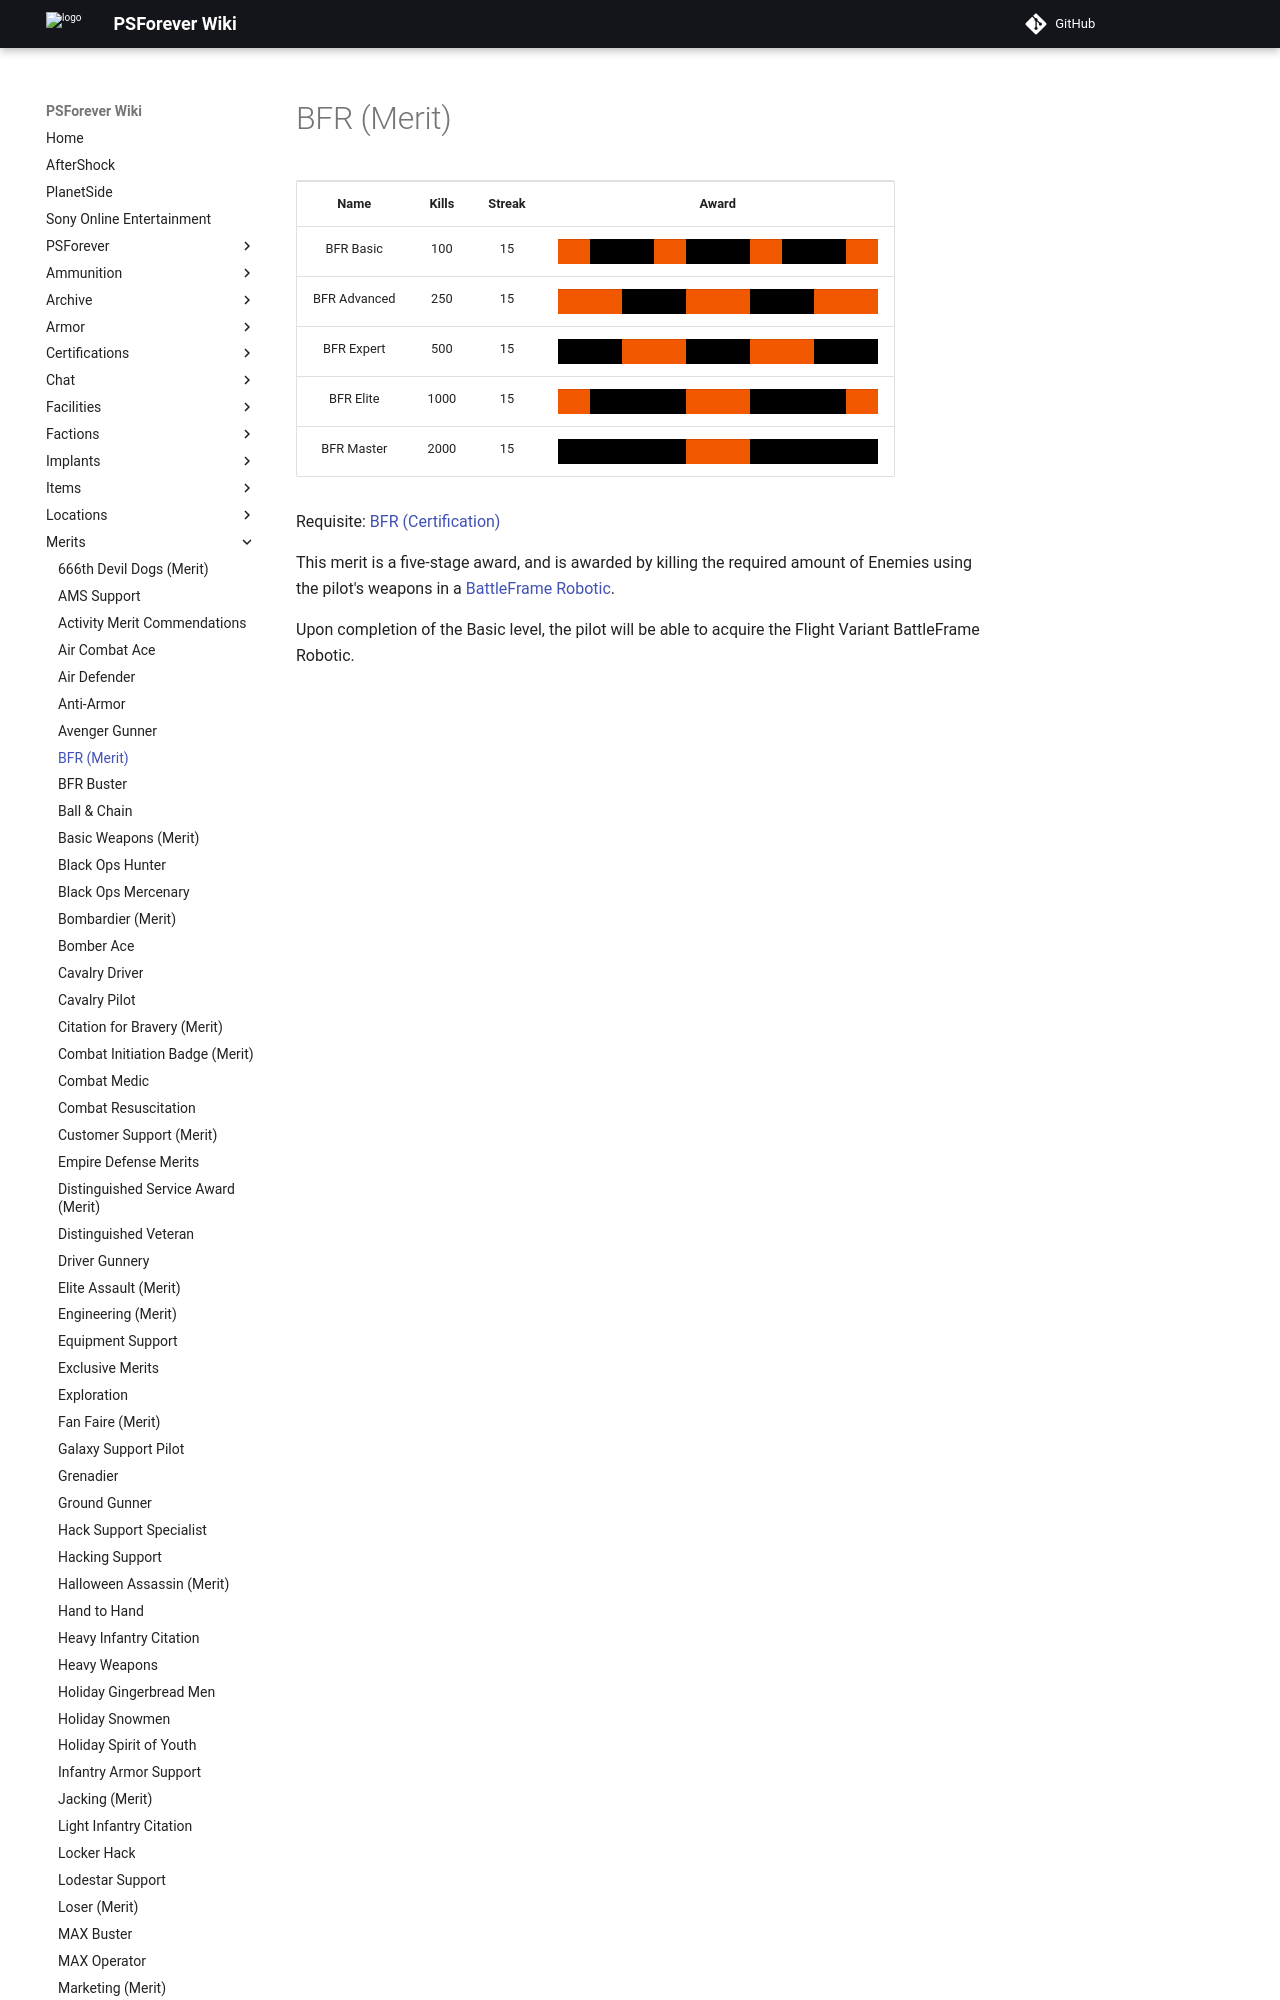

repository: psforever/wiki · page: merits/BFR_(Merit)/index.html · generator: mkdocs

# BFR (Merit)

<table>
<tbody>
<tr class="odd">
<td style="text-align: center;"><p><b>Name</b></p></td>
<td style="text-align: center;"><p><b>Kills</b></p></td>
<td style="text-align: center;"><p><b>Streak</b></p></td>
<td style="text-align: center;"><p><b>Award</b></p></td>
</tr>
<tr class="even">
<td style="text-align: center;"><p>BFR Basic</p></td>
<td style="text-align: center;"><p>100</p></td>
<td style="text-align: center;"><p>15</p></td>
<td style="text-align: center;"><table class="bigmerit">
<tr>
<td bgcolor="#F15800">
</td>
<td bgcolor="black">
</td>
<td bgcolor="black">
</td>
<td bgcolor="#F15800">
</td>
<td bgcolor="black">
</td>
<td bgcolor="black">
</td>
<td bgcolor="#F15800">
</td>
<td bgcolor="black">
</td>
<td bgcolor="black">
</td>
<td bgcolor="#F15800">
</td>
</tr>
</table></td>
</tr>
<tr class="odd">
<td style="text-align: center;"><p>BFR Advanced</p></td>
<td style="text-align: center;"><p>250</p></td>
<td style="text-align: center;"><p>15</p></td>
<td style="text-align: center;"><table class="bigmerit">
<tr>
<td bgcolor="#F15800">
</td>
<td bgcolor="#F15800">
</td>
<td bgcolor="black">
</td>
<td bgcolor="black">
</td>
<td bgcolor="#F15800">
</td>
<td bgcolor="#F15800">
</td>
<td bgcolor="black">
</td>
<td bgcolor="black">
</td>
<td bgcolor="#F15800">
</td>
<td bgcolor="#F15800">
</td>
</tr>
</table></td>
</tr>
<tr class="even">
<td style="text-align: center;"><p>BFR Expert</p></td>
<td style="text-align: center;"><p>500</p></td>
<td style="text-align: center;"><p>15</p></td>
<td style="text-align: center;"><table class="bigmerit">
<tr>
<td bgcolor="black">
</td>
<td bgcolor="black">
</td>
<td bgcolor="#F15800">
</td>
<td bgcolor="#F15800">
</td>
<td bgcolor="black">
</td>
<td bgcolor="black">
</td>
<td bgcolor="#F15800">
</td>
<td bgcolor="#F15800">
</td>
<td bgcolor="black">
</td>
<td bgcolor="black">
</td>
</tr>
</table></td>
</tr>
<tr class="odd">
<td style="text-align: center;"><p>BFR Elite</p></td>
<td style="text-align: center;"><p>1000</p></td>
<td style="text-align: center;"><p
